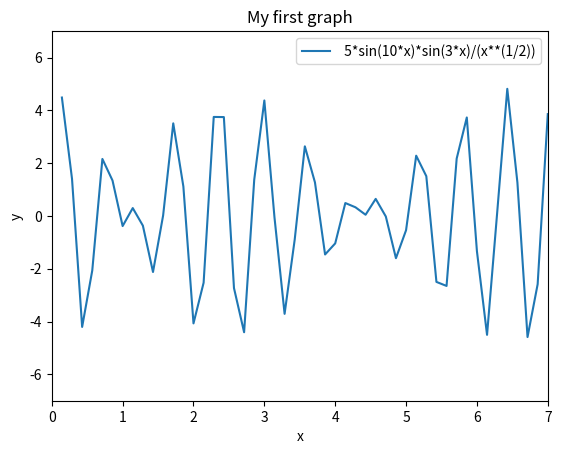

Here is the Python script that generated this plot:
from numpy import *
import matplotlib.pyplot as plt

x = linspace(0, 7, 50)
y = 5*sin(10*x)*sin((3*x)/(x**(1/2)))
plt.plot(x, y, label =' 5*sin(10*x)*sin(3*x)/(x**(1/2))')

plt.axis([0, 7, -7, 7])
plt.xlabel('x')
plt.ylabel('y')
plt.title('My first graph')
plt.legend()

plt.show()